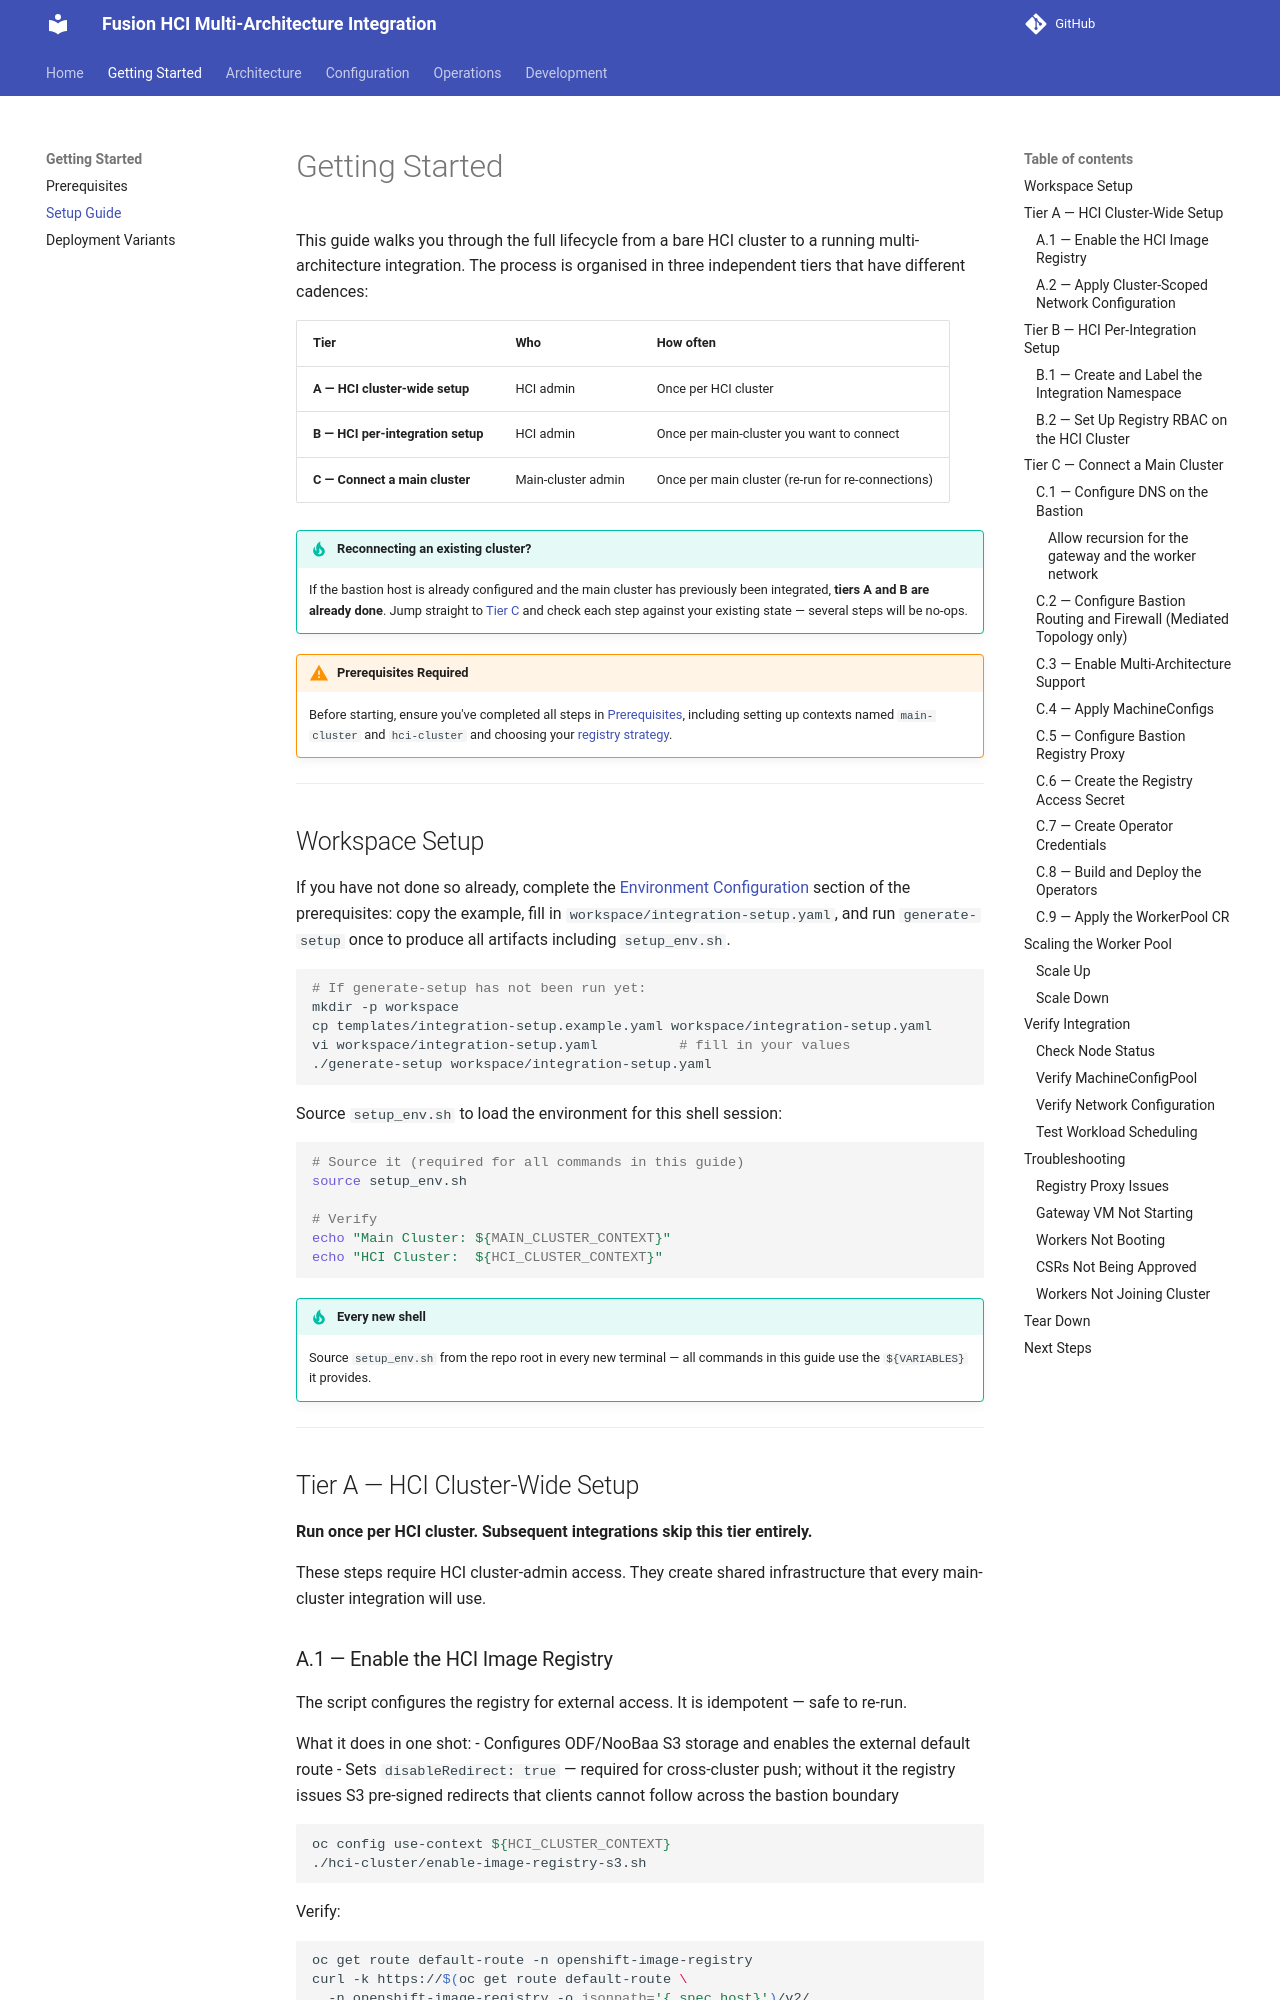

repository: IBM/fusion-hci-integration · page: getting-started/index.html · generator: mkdocs

# Getting Started

This guide walks you through the full lifecycle from a bare HCI cluster to a
running multi-architecture integration.  The process is organised in three
independent tiers that have different cadences:

| Tier | Who | How often |
|---|---|---|
| **A — HCI cluster-wide setup** | HCI admin | Once per HCI cluster |
| **B — HCI per-integration setup** | HCI admin | Once per main-cluster you want to connect |
| **C — Connect a main cluster** | Main-cluster admin | Once per main cluster (re-run for re-connections) |

!!! tip "Reconnecting an existing cluster?"
    If the bastion host is already configured and the main cluster has previously
    been integrated, **tiers A and B are already done**.
    Jump straight to [Tier C](#tier-c-connect-a-main-cluster) and check each
    step against your existing state — several steps will be no-ops.

!!! warning "Prerequisites Required"
    Before starting, ensure you've completed all steps in [Prerequisites](prerequisites.md),
    including setting up contexts named `main-cluster` and `hci-cluster` and
    choosing your [registry strategy](prerequisites.md#registry-strategy-selection).

---

## Workspace Setup

If you have not done so already, complete the [Environment Configuration](prerequisites.md#environment-configuration)
section of the prerequisites: copy the example, fill in `workspace/integration-setup.yaml`,
and run `generate-setup` once to produce all artifacts including `setup_env.sh`.

```bash
# If generate-setup has not been run yet:
mkdir -p workspace
cp templates/integration-setup.example.yaml workspace/integration-setup.yaml
vi workspace/integration-setup.yaml          # fill in your values
./generate-setup workspace/integration-setup.yaml
```

Source `setup_env.sh` to load the environment for this shell session:

```bash
# Source it (required for all commands in this guide)
source setup_env.sh

# Verify
echo "Main Cluster: ${MAIN_CLUSTER_CONTEXT}"
echo "HCI Cluster:  ${HCI_CLUSTER_CONTEXT}"
```

!!! tip "Every new shell"
    Source `setup_env.sh` from the repo root in every new terminal — all
    commands in this guide use the `${VARIABLES}` it provides.

---

## Tier A — HCI Cluster-Wide Setup

**Run once per HCI cluster.  Subsequent integrations skip this tier entirely.**

These steps require HCI cluster-admin access.  They create shared infrastructure
that every main-cluster integration will use.

### A.1 — Enable the HCI Image Registry

The script configures the registry for external access.  It is idempotent —
safe to re-run.

What it does in one shot:
- Configures ODF/NooBaa S3 storage and enables the external default route
- Sets `disableRedirect: true` — required for cross-cluster push; without it
  the registry issues S3 pre-signed redirects that clients cannot follow across
  the bastion boundary

```bash
oc config use-context ${HCI_CLUSTER_CONTEXT}
./hci-cluster/enable-image-registry-s3.sh
```

Verify:

```bash
oc get route default-route -n openshift-image-registry
curl -k https://$(oc get route default-route \
  -n openshift-image-registry -o jsonpath='{.spec.host}')/v2/
# UNAUTHORIZED = registry is up and reachable

oc get configs.imageregistry.operator.openshift.io/cluster \
  -o jsonpath='{.spec.disableRedirect}'
# true
```
